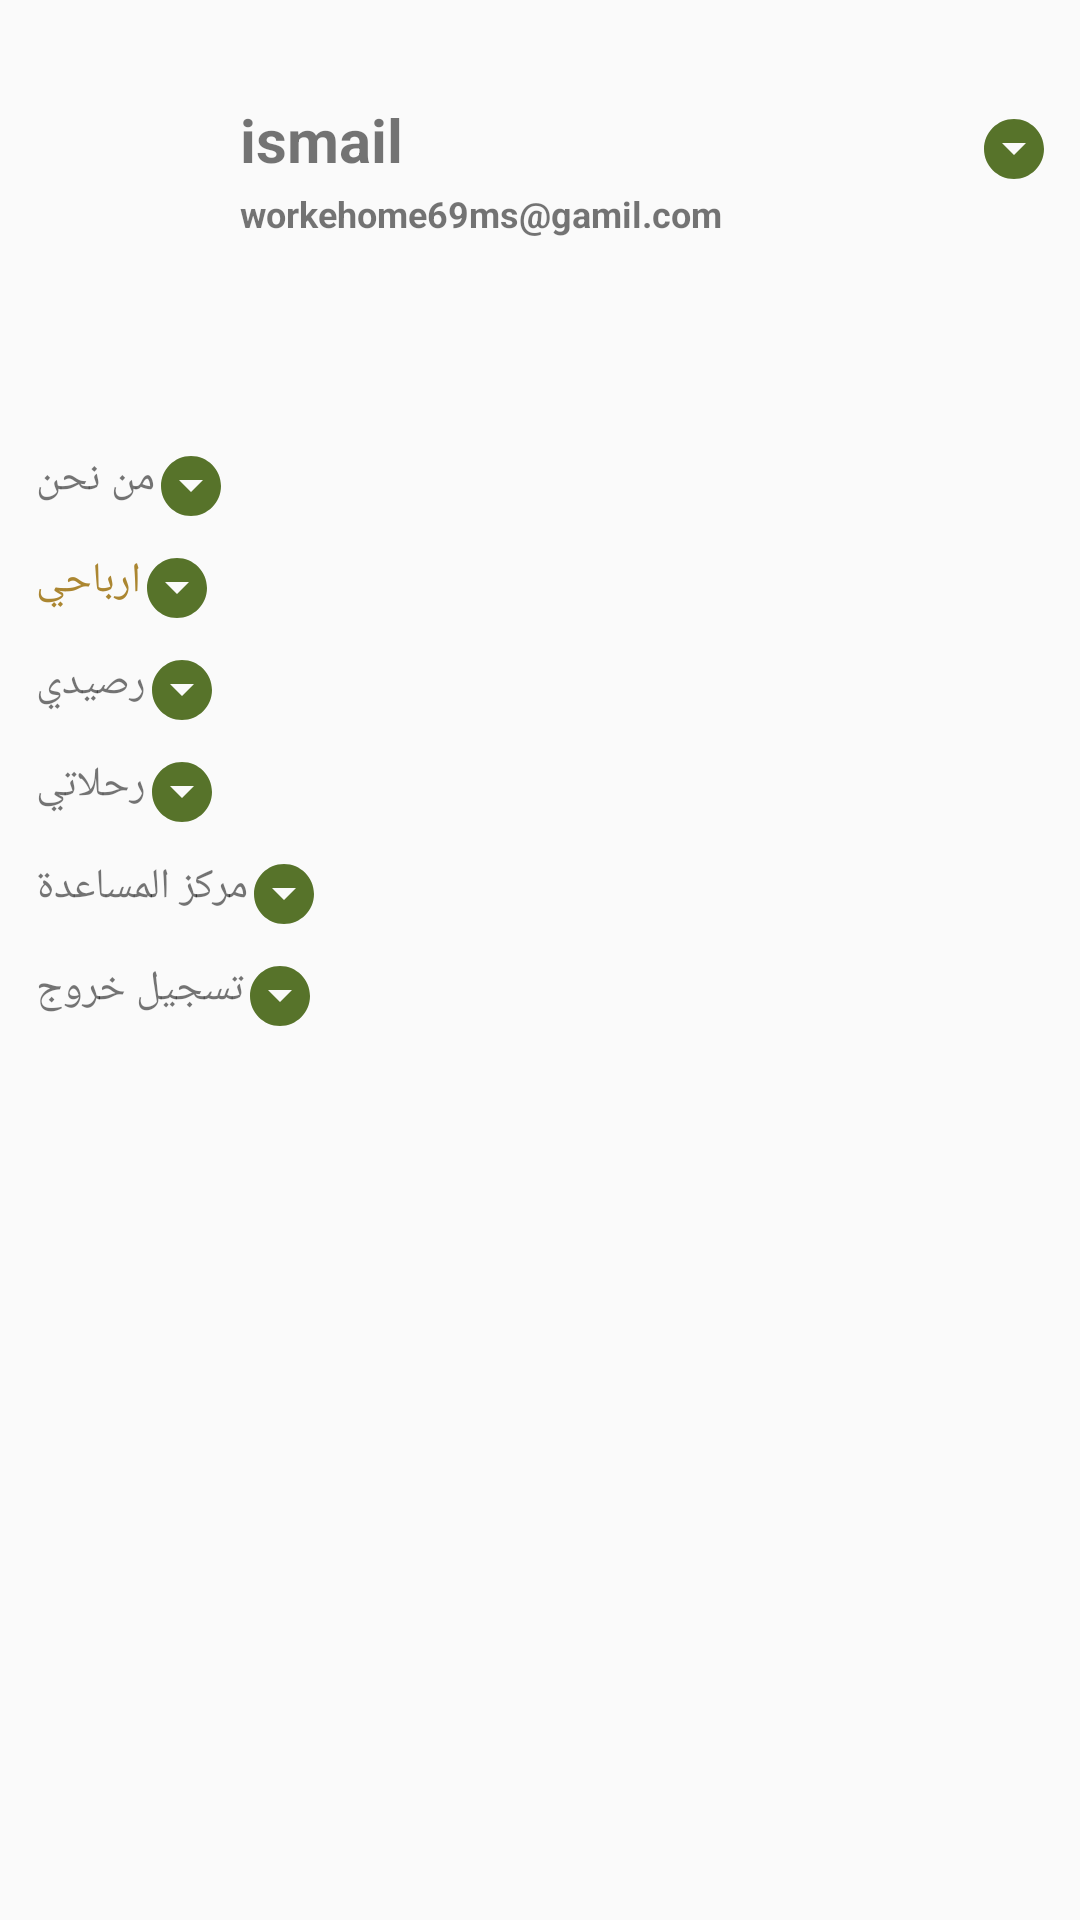

Write the Android layout XML for this screen, with the resource values it uses.
<!-- AndroidManifest.xml: application theme Theme.MyApplication -->
<!-- res/layout/list_dialog.xml -->
<?xml version="1.0" encoding="utf-8"?>
<androidx.constraintlayout.widget.ConstraintLayout xmlns:android="http://schemas.android.com/apk/res/android"
    android:layout_width="match_parent"
    xmlns:app="http://schemas.android.com/apk/res-auto"
    android:paddingVertical="10dp"
    android:layout_marginHorizontal="30dp"
    android:layout_height="wrap_content">

    <TextView
        android:id="@+id/person_icon"
        android:layout_marginTop="10dp"
        android:layout_width="80dp"
        android:layout_height="80dp"
        android:background="@drawable/person2"
        app:layout_constraintTop_toTopOf="parent"
        app:layout_constraintLeft_toLeftOf="parent"
        />


    <TextView
        android:id="@+id/user_name"
        android:layout_width="wrap_content"
        android:layout_height="wrap_content"
        android:text="ismail"
        android:layout_marginTop="23dp"
        android:textSize="20sp"
        android:textStyle="bold"
        app:layout_constraintTop_toTopOf="parent"
        app:layout_constraintLeft_toRightOf="@id/person_icon"
        />

    <TextView
        android:id="@+id/user_phone"
        android:layout_width="wrap_content"
        android:layout_height="wrap_content"
        android:text="workehome69ms@gamil.com"
        android:layout_marginTop="3dp"
        android:textSize="12sp"
        android:textStyle="bold"
        app:layout_constraintTop_toBottomOf="@id/user_name"
        app:layout_constraintLeft_toRightOf="@id/person_icon"
        />

    <TextView
        android:layout_width="wrap_content"
        android:layout_height="wrap_content"
        app:layout_constraintTop_toTopOf="parent"
        app:layout_constraintRight_toRightOf="parent"
        android:background="@drawable/drop_down"
        android:layout_marginRight="10dp"
        android:layout_marginTop="10dp"
        app:layout_constraintBottom_toBottomOf="@id/user_phone"
        />

    <LinearLayout
        android:layout_width="wrap_content"
        android:layout_height="wrap_content"
        android:layout_marginLeft="12dp"
        android:orientation="vertical"
        android:layout_marginTop="50dp"
        android:gravity="left"
        app:layout_constraintLeft_toLeftOf="@id/person_icon"
        app:layout_constraintTop_toBottomOf="@id/person_icon"
        >
        <LinearLayout
            android:layout_width="wrap_content"
            android:layout_height="wrap_content"
            android:orientation="horizontal"
            >

            <TextView
                android:layout_width="wrap_content"
                android:layout_height="wrap_content"
                android:text="من نحن"/>
            <TextView
                android:layout_width="wrap_content"
                android:background="@drawable/drop_down"
                android:gravity="left"
                android:layout_marginRight="10dp"
                android:layout_height="wrap_content"
                />


        </LinearLayout>

        <LinearLayout
            android:layout_width="wrap_content"
            android:layout_height="wrap_content"
            android:layout_marginTop="10dp"
            android:orientation="horizontal"
            >
            <TextView
                android:id="@+id/profits_tv"
                android:layout_width="wrap_content"
                android:layout_height="wrap_content"
                android:textColor="@color/golden"
                android:text="ارباحي"/>
            <TextView
                android:layout_width="wrap_content"
                android:background="@drawable/drop_down"
                android:layout_height="wrap_content"
                android:layout_marginRight="10dp"
                />


        </LinearLayout>

        <LinearLayout
            android:layout_width="wrap_content"
            android:layout_height="wrap_content"
            android:layout_marginTop="10dp"
            android:orientation="horizontal"
            >

            <TextView
                android:layout_width="wrap_content"
                android:layout_height="wrap_content"
                android:text="رصيدي"/>
            <TextView
                android:layout_width="wrap_content"
                android:background="@drawable/drop_down"
                android:layout_marginRight="10dp"
                android:layout_height="wrap_content"
                />


        </LinearLayout>

        <LinearLayout
            android:layout_width="wrap_content"
            android:layout_height="wrap_content"
            android:layout_marginTop="10dp"
            android:orientation="horizontal"
            >
            <TextView
                android:layout_width="wrap_content"
                android:layout_height="wrap_content"
                android:text="رحلاتي"/>
            <TextView
                android:layout_width="wrap_content"
                android:background="@drawable/drop_down"
                android:layout_marginRight="10dp"
                android:layout_height="wrap_content"
                />


        </LinearLayout>

        <LinearLayout
            android:layout_width="wrap_content"
            android:layout_height="wrap_content"
            android:layout_marginTop="10dp"
            android:orientation="horizontal"
            >
            <TextView
                android:layout_width="wrap_content"
                android:layout_height="wrap_content"
                android:text="مركز المساعدة"/>
            <TextView
                android:layout_width="wrap_content"
                android:background="@drawable/drop_down"
                android:layout_marginRight="10dp"
                android:layout_height="wrap_content"
                />


        </LinearLayout>

        <LinearLayout
            android:layout_width="wrap_content"
            android:layout_height="wrap_content"
            android:layout_marginTop="10dp"
            android:layout_marginBottom="30dp"
            android:orientation="horizontal"
            >

            <TextView
                android:id="@+id/logout"
                android:layout_width="wrap_content"
                android:layout_height="wrap_content"
                android:text="تسجيل خروج"/>
            <TextView
                android:layout_width="wrap_content"
                android:background="@drawable/drop_down"
                android:layout_marginRight="10dp"
                android:layout_height="wrap_content"
                />


        </LinearLayout>
    </LinearLayout>





</androidx.constraintlayout.widget.ConstraintLayout>
<!-- resources referenced by this layout -->
<resources>
  <color name="golden">#ab8631</color>
  <!-- drawable drop_down (drawable) -->
  <vector android:height="24dp" android:tint="@color/green"
      android:viewportHeight="24" android:viewportWidth="24"
      android:width="24dp" xmlns:android="http://schemas.android.com/apk/res/android">
      <path android:fillColor="@android:color/white" android:pathData="M12,2C6.48,2 2,6.48 2,12s4.48,10 10,10 10,-4.48 10,-10S17.52,2 12,2zM12,14l-4,-4h8l-4,4z"/>
  </vector>
  <style name="Theme.MyApplication" parent="Theme.MaterialComponents.DayNight.NoActionBar.Bridge">
          
          <item name="colorPrimary">#57732a</item>
          <item name="colorPrimaryVariant">#57732a</item>
          <item name="colorOnPrimary">@color/white</item>
          
          <item name="colorSecondary">@color/teal_200</item>
          <item name="colorSecondaryVariant">@color/teal_700</item>
          <item name="colorOnSecondary">@color/black</item>
          
          <item name="android:statusBarColor">?attr/colorPrimaryVariant</item>
          
      </style>
  <color name="green">#57732a</color>
  <color name="white">#FFFFFFFF</color>
  <color name="teal_200">#FF03DAC5</color>
  <color name="teal_700">#FF018786</color>
  <color name="black">#FF000000</color>
</resources>
